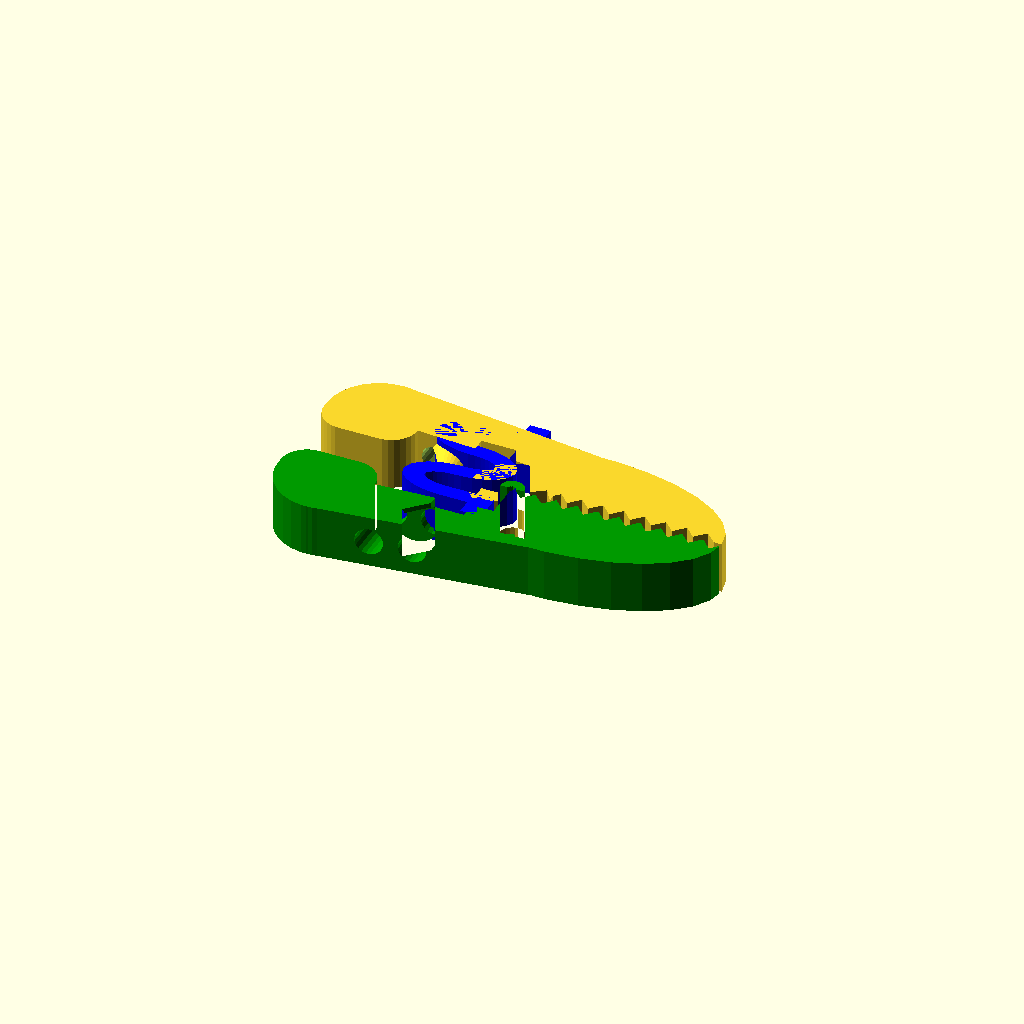
Cell 1 — every parameter at its default value.
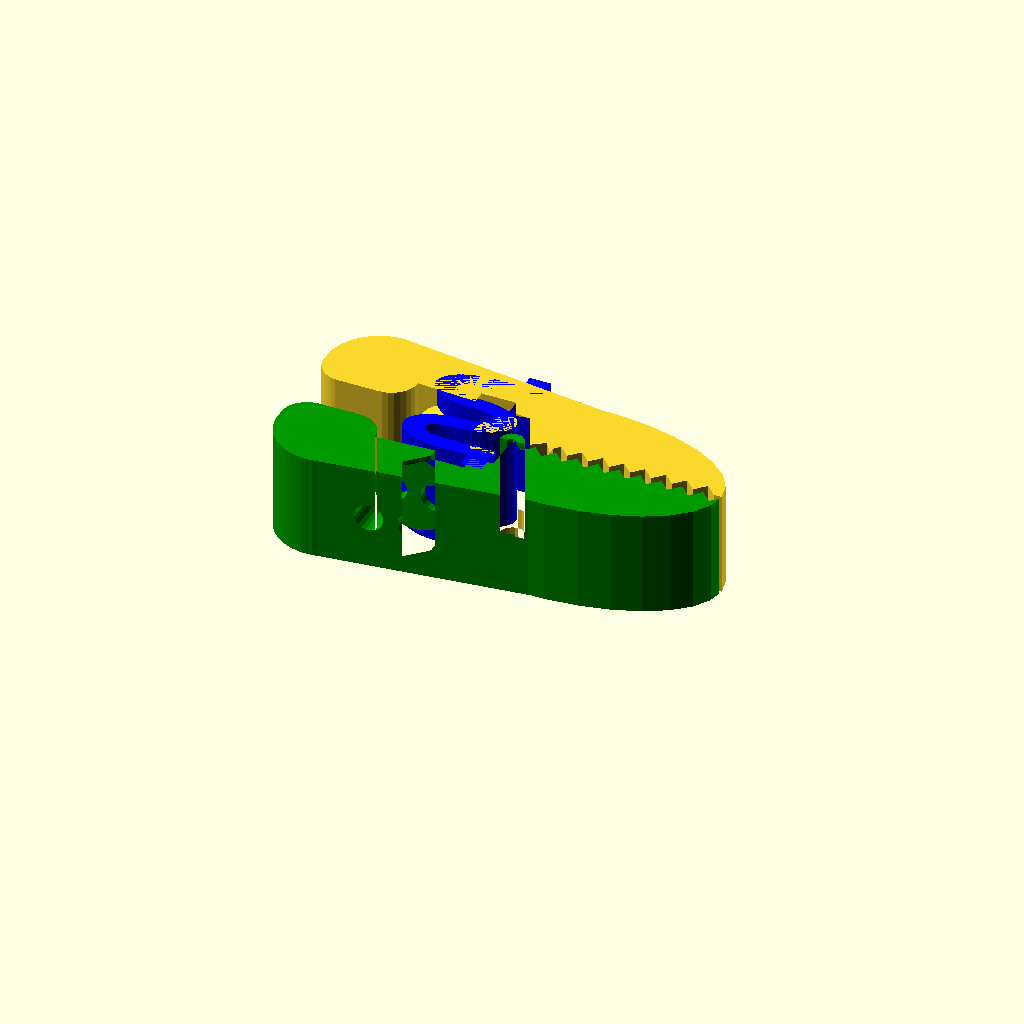
Cell 2 — h set to 10, the other parameters unchanged.
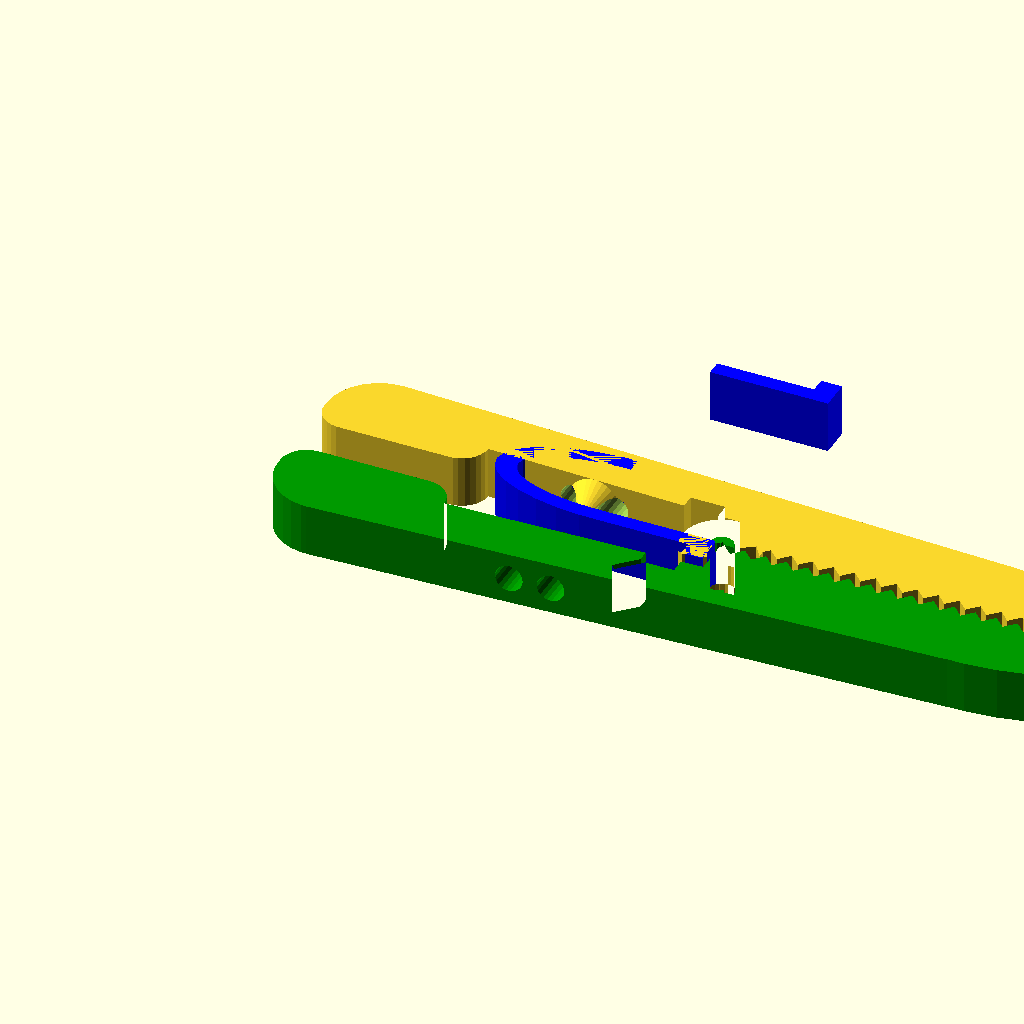
Cell 3: the same model with l = 80.
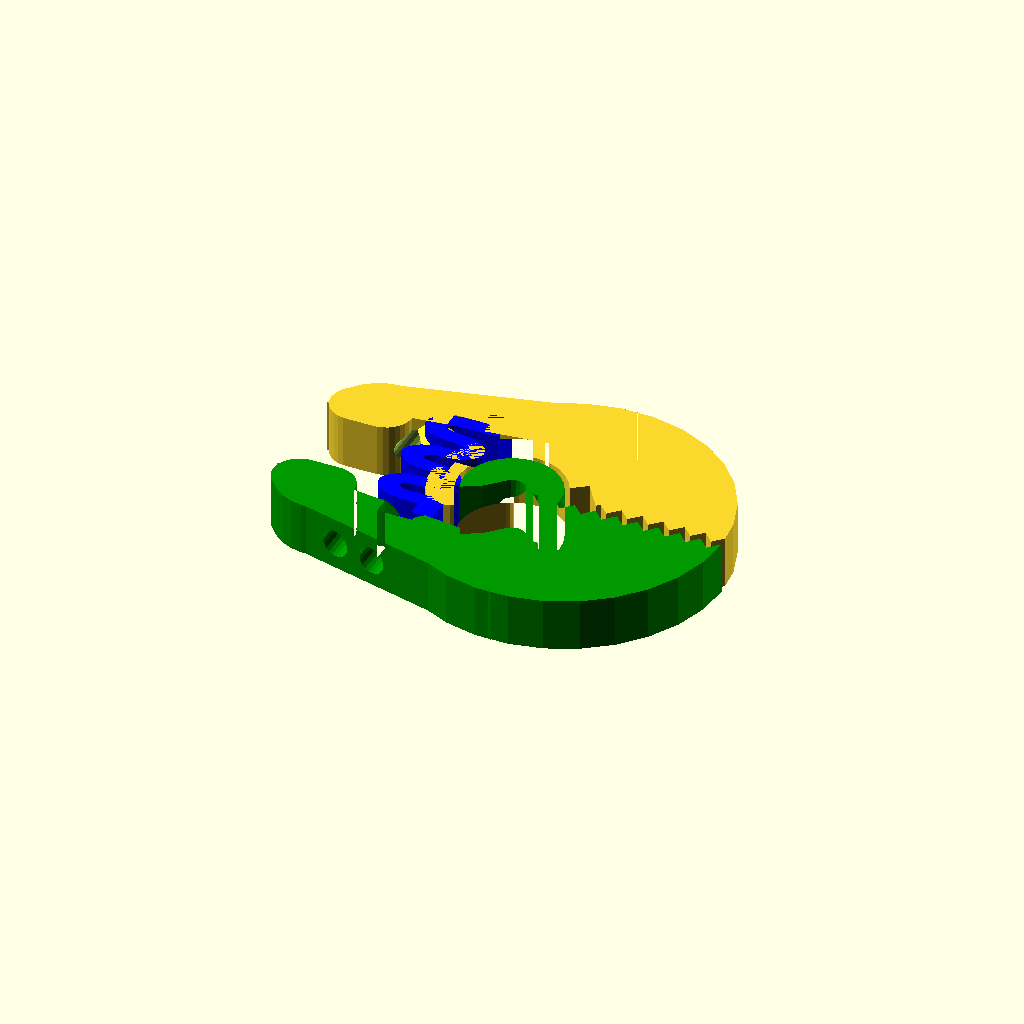
Cell 4: fw = 30 (everything else at default).
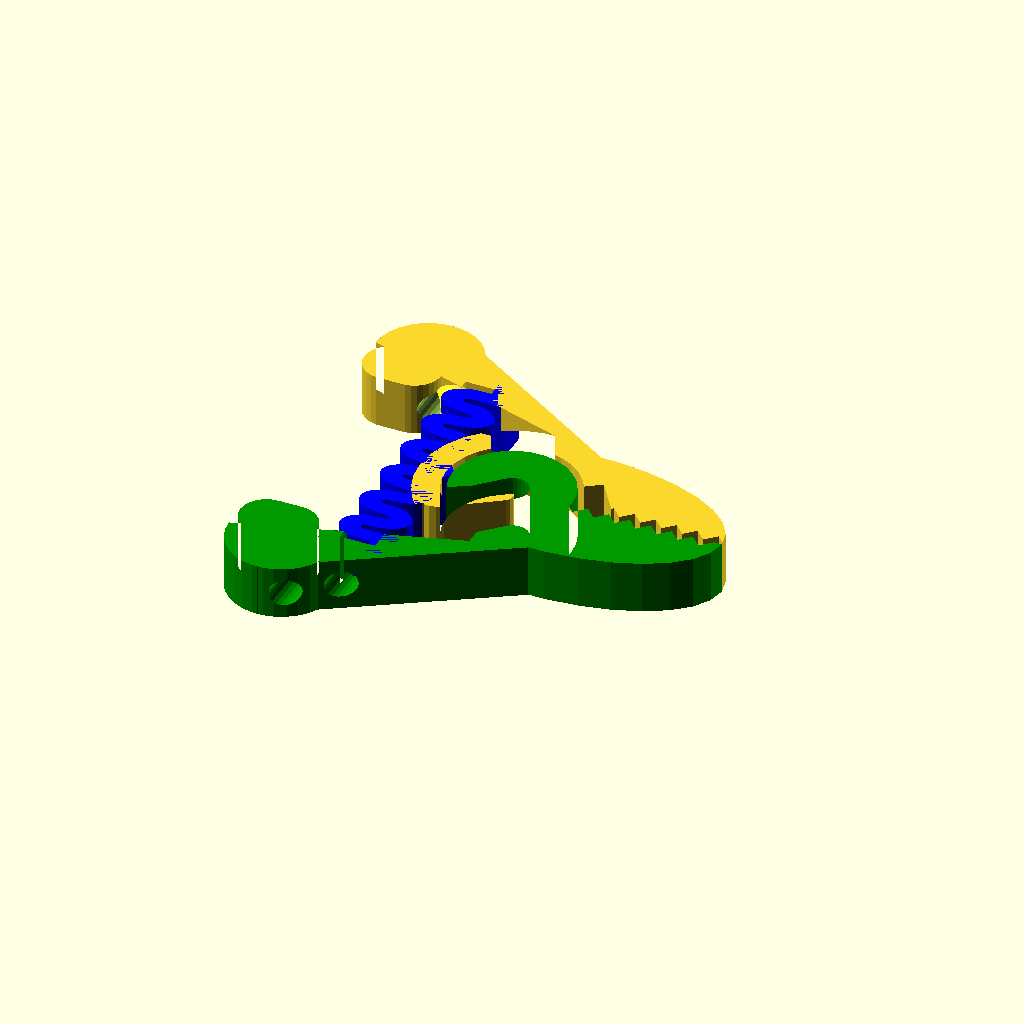
Cell 5 — bw set to 40, the other parameters unchanged.
One fixed orthographic camera (rotation 55°, 0°, 25°; colour scheme Cornfield) for every cell.
The OpenSCAD source (done/tools/dry/tiny.scad):
include<clamp.scad>;
h=5;
l=40;
fw=15;
bw=20;
gl=0;

rot_guide=false;
//as_print();
Parameter table extracted from the source (name, type, default, range or options):
h: number, default 5
l: number, default 40
fw: number, default 15
bw: number, default 20
gl: number, default 0
rot_guide: bool, default false
